Image classification data set "pics" (jgmeyerucsd/drug-class on GitHub). Class labels (12): anti-infective, anti-inflammatory, antineoplastic, cardio, cns, dermatologic, gastrointestinal, hematologic, lipid regulating, reproductive control, respiratory system, urological.

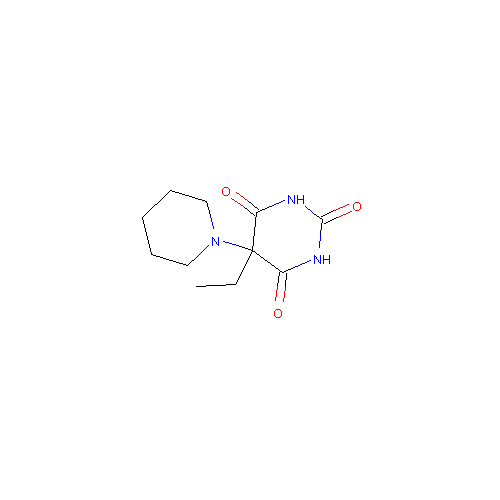
Label: cns

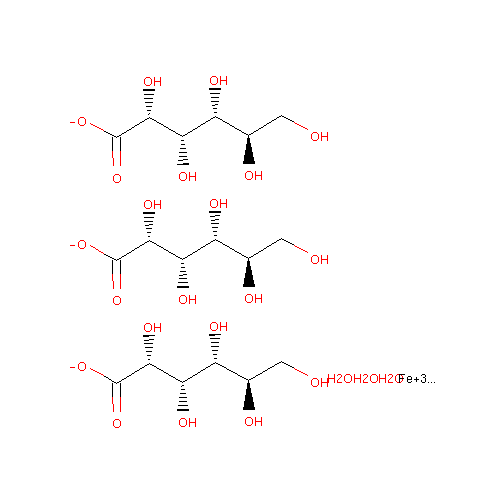
Label: hematologic

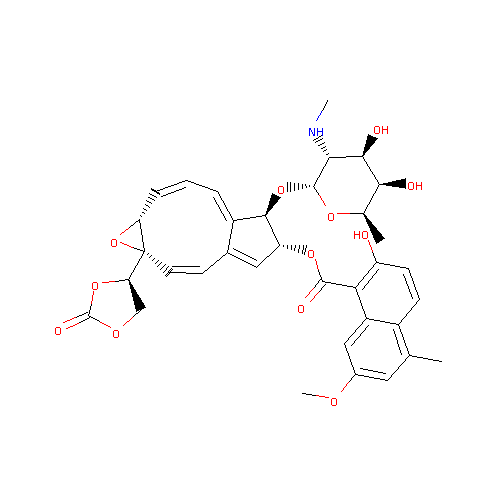
Label: antineoplastic

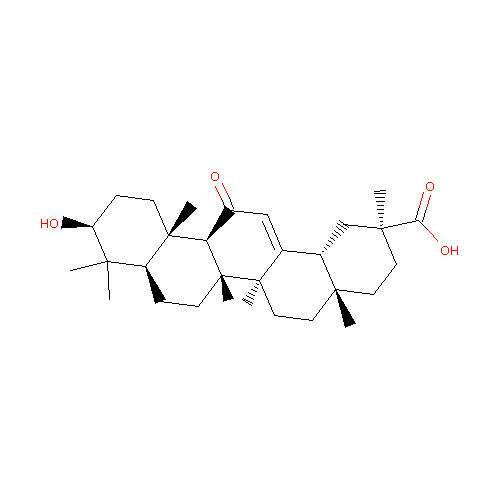
Label: anti-inflammatory

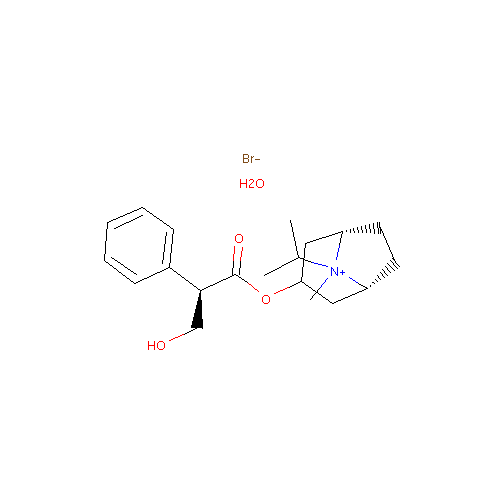
Label: respiratory system

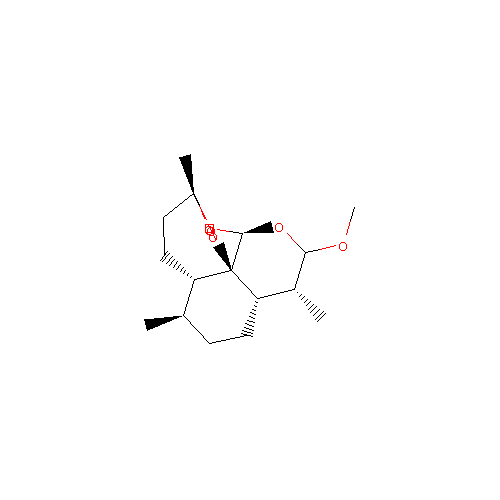
Label: anti-infective
